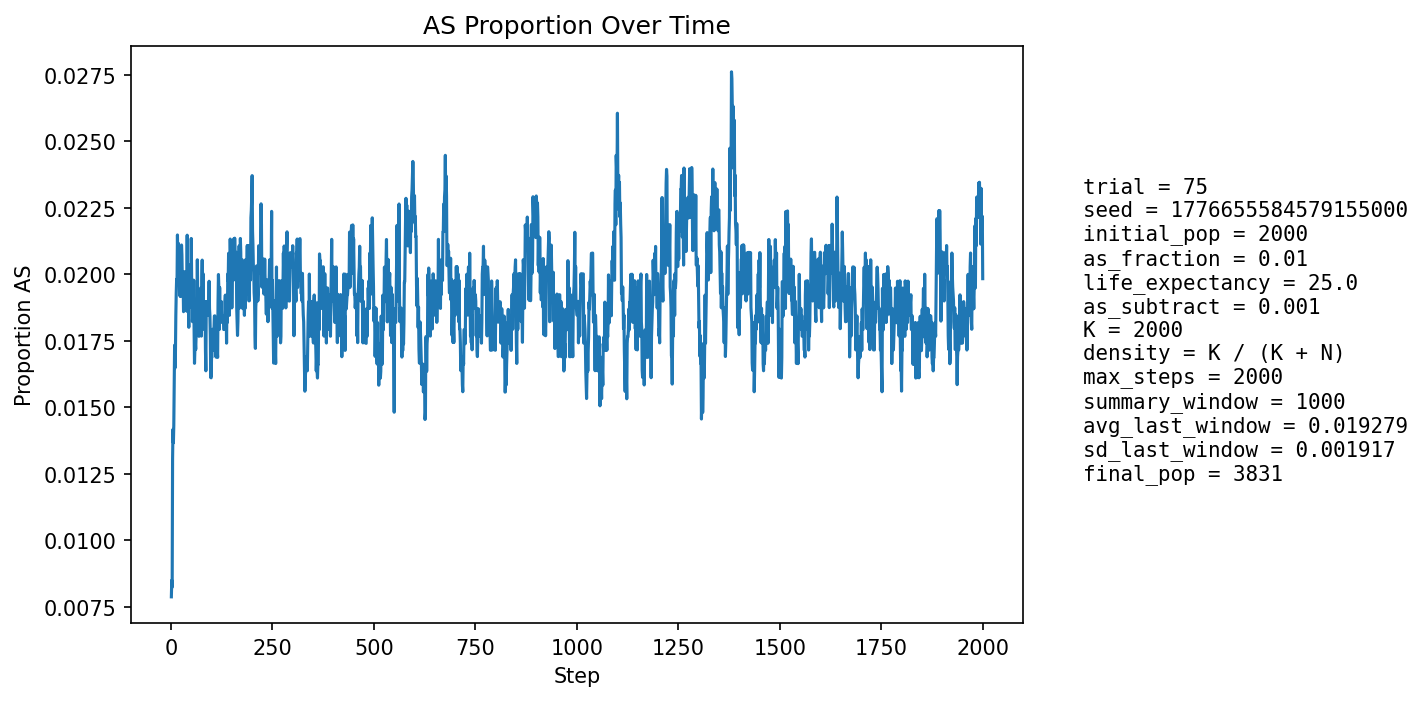

Source data for this figure (header and first rows):
step, population_size, births, newborn_AA, newborn_AS, newborn_SS, prop_newborn_AA, prop_newborn_AS, prop_newborn_SS, prop_repro_AA, prop_repro_AS, prop_AS_population
1, 2157, 516, 514, 2, 0, 0.9961, 0.003876, 0.0, 0.9942, 0.00582, 0.007881
2, 2234, 497, 494, 3, 0, 0.994, 0.006036, 0.0, 0.9932, 0.00677, 0.008505
3, 2305, 490, 489, 1, 0, 0.998, 0.002041, 0.0, 0.9913, 0.008671, 0.008243
4, 2374, 487, 475, 12, 0, 0.9754, 0.02464, 0.0, 0.9867, 0.01335, 0.01306
5, 2469, 518, 508, 10, 0, 0.9807, 0.01931, 0.0, 0.9876, 0.01236, 0.01418
6, 2561, 537, 531, 6, 0, 0.9888, 0.01117, 0.0, 0.9883, 0.01166, 0.01367
7, 2653, 551, 545, 6, 0, 0.9891, 0.01089, 0.0, 0.9896, 0.01035, 0.01432
8, 2739, 561, 552, 9, 0, 0.984, 0.01604, 0.0, 0.9862, 0.01379, 0.0157
9, 2826, 575, 562, 13, 0, 0.9774, 0.02261, 0.0, 0.9831, 0.01687, 0.01734
10, 2913, 589, 582, 7, 0, 0.9881, 0.01188, 0.0, 0.9838, 0.01619, 0.01648
11, 3000, 602, 592, 10, 0, 0.9834, 0.01661, 0.0, 0.9851, 0.01486, 0.017
12, 3089, 615, 603, 12, 0, 0.9805, 0.01951, 0.0, 0.985, 0.01496, 0.01845
13, 3162, 616, 604, 12, 0, 0.9805, 0.01948, 0.0, 0.9815, 0.01849, 0.01929
14, 3229, 622, 609, 13, 0, 0.9791, 0.0209, 0.0, 0.9813, 0.01869, 0.01982
15, 3292, 630, 618, 11, 1, 0.981, 0.01746, 0.001587, 0.9806, 0.01944, 0.01974
16, 3352, 639, 622, 17, 0, 0.9734, 0.0266, 0.0, 0.9799, 0.02009, 0.02148
17, 3403, 645, 635, 10, 0, 0.9845, 0.0155, 0.0, 0.9797, 0.02029, 0.02028
18, 3448, 649, 634, 15, 0, 0.9769, 0.02311, 0.0, 0.9795, 0.02054, 0.02117
19, 3491, 652, 644, 8, 0, 0.9877, 0.01227, 0.0, 0.9797, 0.02026, 0.01977
20, 3529, 656, 642, 14, 0, 0.9787, 0.02134, 0.0, 0.9784, 0.02164, 0.0204
21, 3566, 661, 645, 16, 0, 0.9758, 0.02421, 0.0, 0.9792, 0.02081, 0.02103
22, 3596, 663, 654, 9, 0, 0.9864, 0.01357, 0.0, 0.9789, 0.02114, 0.01919
23, 3624, 665, 650, 15, 0, 0.9774, 0.02256, 0.0, 0.9801, 0.01987, 0.01987
24, 3652, 667, 657, 10, 0, 0.985, 0.01499, 0.0, 0.9803, 0.01972, 0.01917
25, 3673, 669, 654, 15, 0, 0.9776, 0.02242, 0.0, 0.9794, 0.02061, 0.0196
26, 3696, 672, 654, 18, 0, 0.9732, 0.02679, 0.0, 0.9811, 0.01889, 0.0211
27, 3714, 674, 659, 15, 0, 0.9777, 0.02226, 0.0, 0.9802, 0.01979, 0.02073
28, 3734, 676, 665, 11, 0, 0.9837, 0.01627, 0.0, 0.9808, 0.01916, 0.01982
29, 3746, 677, 664, 13, 0, 0.9808, 0.0192, 0.0, 0.9804, 0.01959, 0.01975
30, 3756, 678, 665, 13, 0, 0.9808, 0.01917, 0.0, 0.9795, 0.02053, 0.0197
31, 3764, 678, 669, 9, 0, 0.9867, 0.01327, 0.0, 0.9795, 0.0205, 0.0186
32, 3772, 679, 666, 13, 0, 0.9809, 0.01915, 0.0, 0.9801, 0.01994, 0.01882
33, 3781, 679, 662, 17, 0, 0.975, 0.02504, 0.0, 0.9801, 0.01989, 0.0201
34, 3787, 679, 664, 15, 0, 0.9779, 0.02209, 0.0, 0.9801, 0.01986, 0.0198
35, 3795, 680, 667, 13, 0, 0.9809, 0.01912, 0.0, 0.9817, 0.01828, 0.01976
36, 3802, 681, 668, 13, 0, 0.9809, 0.01909, 0.0, 0.9812, 0.01875, 0.01999
37, 3807, 682, 669, 13, 0, 0.9809, 0.01906, 0.0, 0.9798, 0.02022, 0.0197
38, 3811, 682, 671, 11, 0, 0.9839, 0.01613, 0.0, 0.9798, 0.02019, 0.01916
39, 3814, 682, 671, 11, 0, 0.9839, 0.01613, 0.0, 0.9798, 0.02017, 0.01862
40, 3819, 682, 659, 23, 0, 0.9663, 0.03372, 0.0, 0.9798, 0.02016, 0.02147
41, 3823, 683, 675, 8, 0, 0.9883, 0.01171, 0.0, 0.9799, 0.02013, 0.01883
42, 3826, 683, 666, 17, 0, 0.9751, 0.02489, 0.0, 0.9809, 0.01911, 0.02039
43, 3828, 683, 673, 9, 1, 0.9854, 0.01318, 0.001464, 0.9814, 0.01859, 0.01881
44, 3831, 683, 673, 10, 0, 0.9854, 0.01464, 0.0, 0.9794, 0.0206, 0.01801
45, 3835, 684, 667, 17, 0, 0.9751, 0.02485, 0.0, 0.981, 0.01905, 0.01982
46, 3837, 684, 671, 13, 0, 0.981, 0.01901, 0.0, 0.9795, 0.02053, 0.01981
47, 3837, 684, 673, 11, 0, 0.9839, 0.01608, 0.0, 0.98, 0.02003, 0.01929
48, 3839, 684, 674, 10, 0, 0.9854, 0.01462, 0.0, 0.9805, 0.01953, 0.01875
49, 3839, 684, 668, 15, 1, 0.9766, 0.02193, 0.001462, 0.979, 0.02102, 0.01954
50, 3841, 684, 663, 21, 0, 0.9693, 0.0307, 0.0, 0.9795, 0.02053, 0.02135
51, 3842, 684, 674, 10, 0, 0.9854, 0.01462, 0.0, 0.9805, 0.01953, 0.01978
52, 3843, 685, 673, 12, 0, 0.9825, 0.01752, 0.0, 0.981, 0.01899, 0.01952
53, 3841, 685, 675, 10, 0, 0.9854, 0.0146, 0.0, 0.9805, 0.01949, 0.01822
54, 3839, 684, 670, 14, 0, 0.9795, 0.02047, 0.0, 0.98, 0.02003, 0.01875
55, 3841, 684, 672, 12, 0, 0.9825, 0.01754, 0.0, 0.9805, 0.01953, 0.01875
56, 3842, 684, 667, 17, 0, 0.9751, 0.02485, 0.0, 0.9805, 0.01952, 0.01978
57, 3843, 685, 677, 8, 0, 0.9883, 0.01168, 0.0, 0.981, 0.019, 0.01795
58, 3842, 685, 679, 6, 0, 0.9912, 0.008759, 0.0, 0.981, 0.019, 0.01666
59, 3841, 684, 673, 11, 0, 0.9839, 0.01608, 0.0, 0.9815, 0.01852, 0.01718
60, 3840, 684, 670, 14, 0, 0.9795, 0.02047, 0.0, 0.98, 0.02003, 0.01745
... 1,940 more rows
